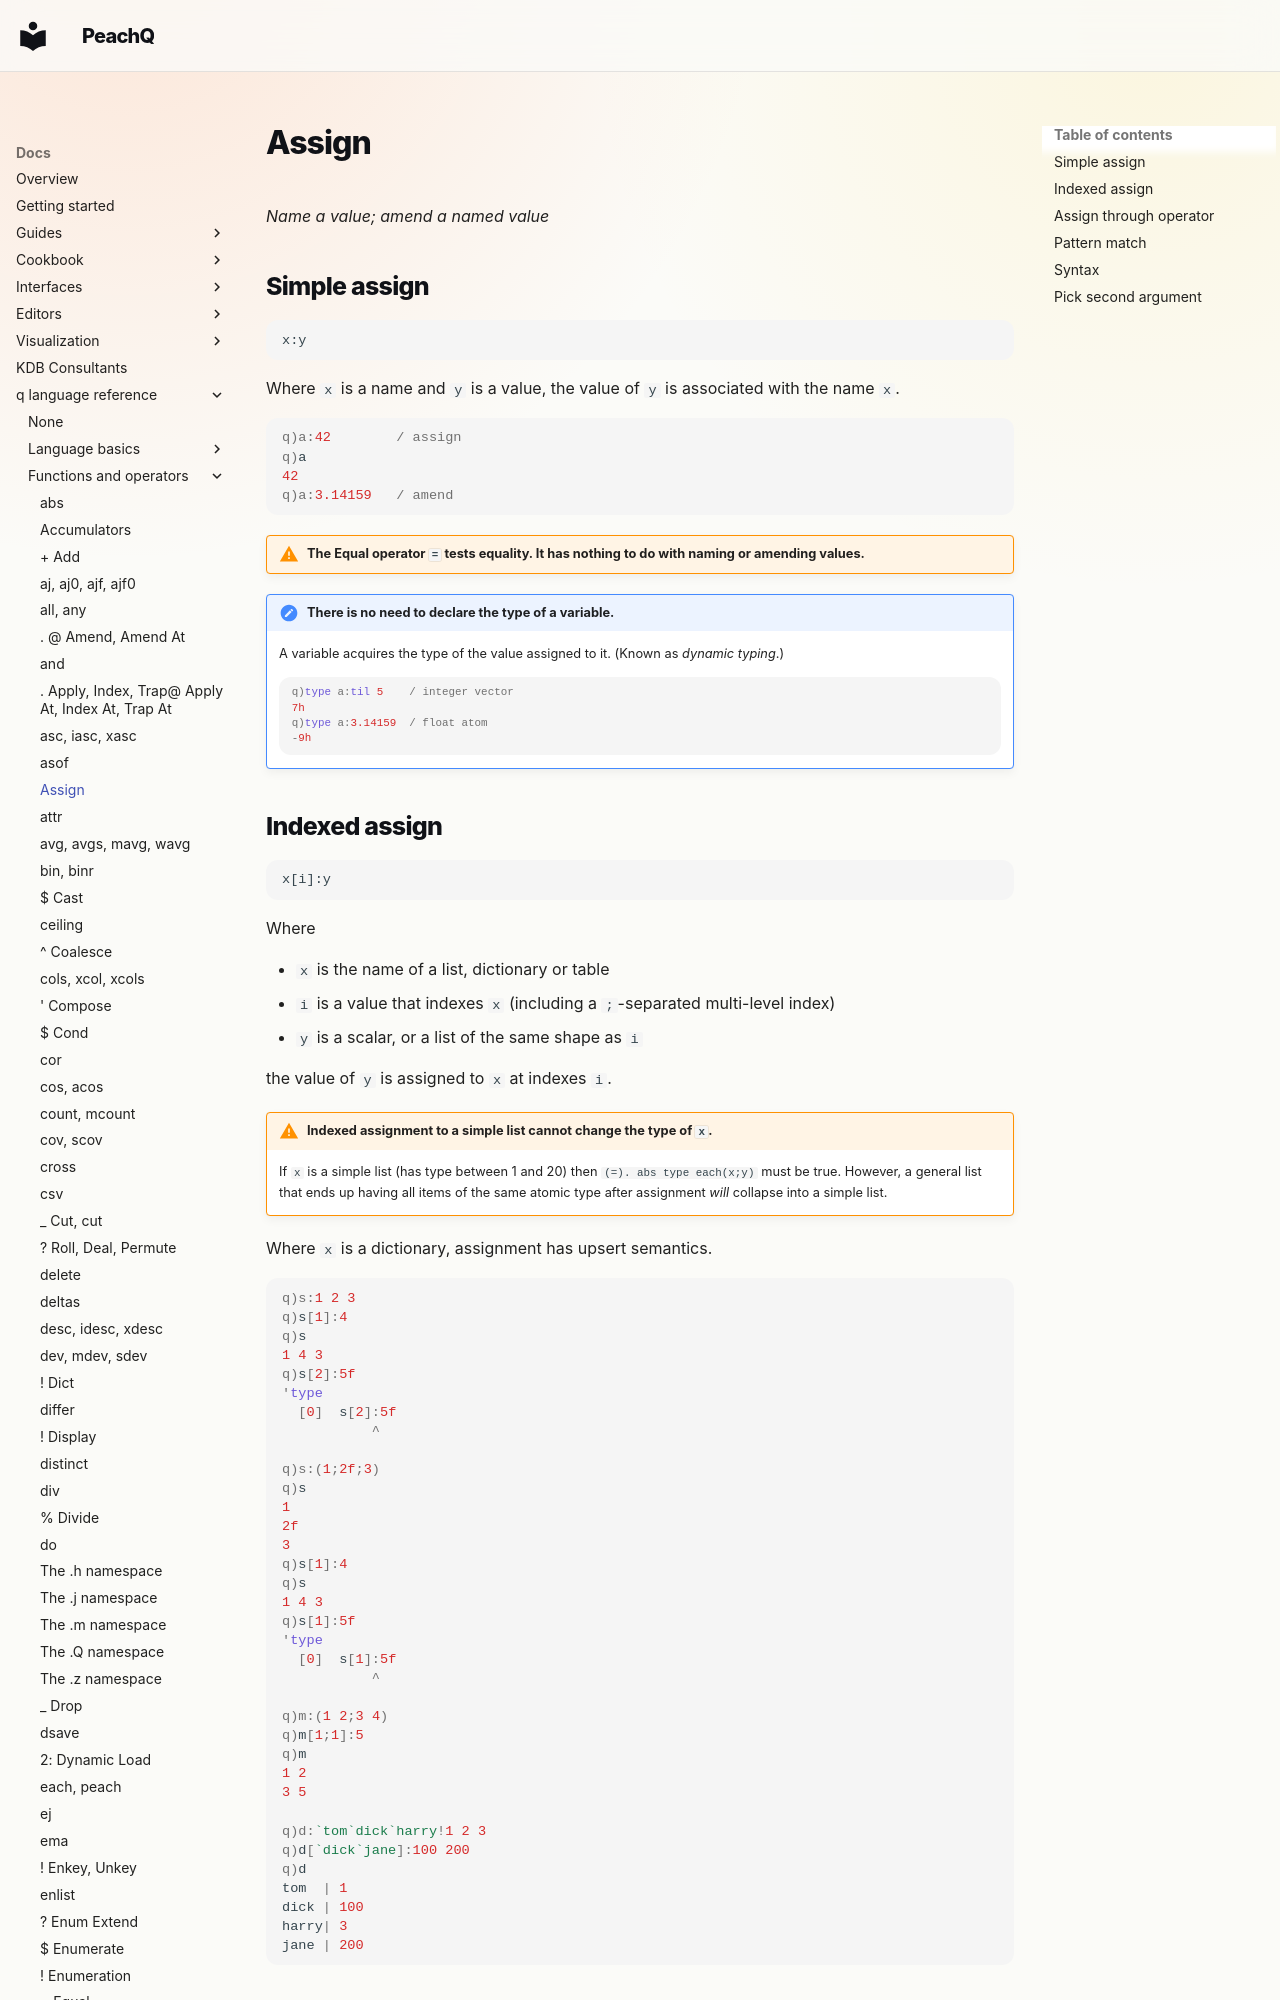

repository: peachq-org/peachq-website · page: docs/ref/assign/index.html · generator: mkdocs

---
title: Assign operator | Reference | kdb+ and q documentation
description: Name a value in q
author: KX Systems, Inc., a subsidiary of KX Software Limited
---
# Assign

_Name a value; amend a named value_


## Simple assign

```syntax
x:y
```

Where `x` is a name and `y` is a value, the value of `y` is associated with the name `x`.

```q
q)a:42        / assign
q)a
42
q)a:3.14159   / amend
```

!!! warning "The Equal operator `=` tests equality. It has nothing to do with naming or amending values."

!!! detail "There is no need to declare the type of a variable."

    A variable acquires the type of the value assigned to it.
    (Known as *dynamic typing*.)

    ```q
    q)type a:til 5    / integer vector
    7h
    q)type a:3.14159  / float atom
    -9h
    ```
